The GitHub repository WhoisKshitij/papaya-disease-detection contains a labelled image folder "data" with 2 categories: diseased, healthy. Examples follow, each with its label.

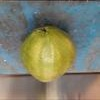
Label: healthy

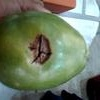
Label: diseased

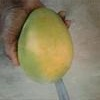
Label: healthy

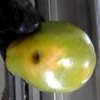
Label: diseased

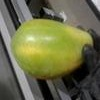
Label: healthy

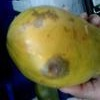
Label: diseased
